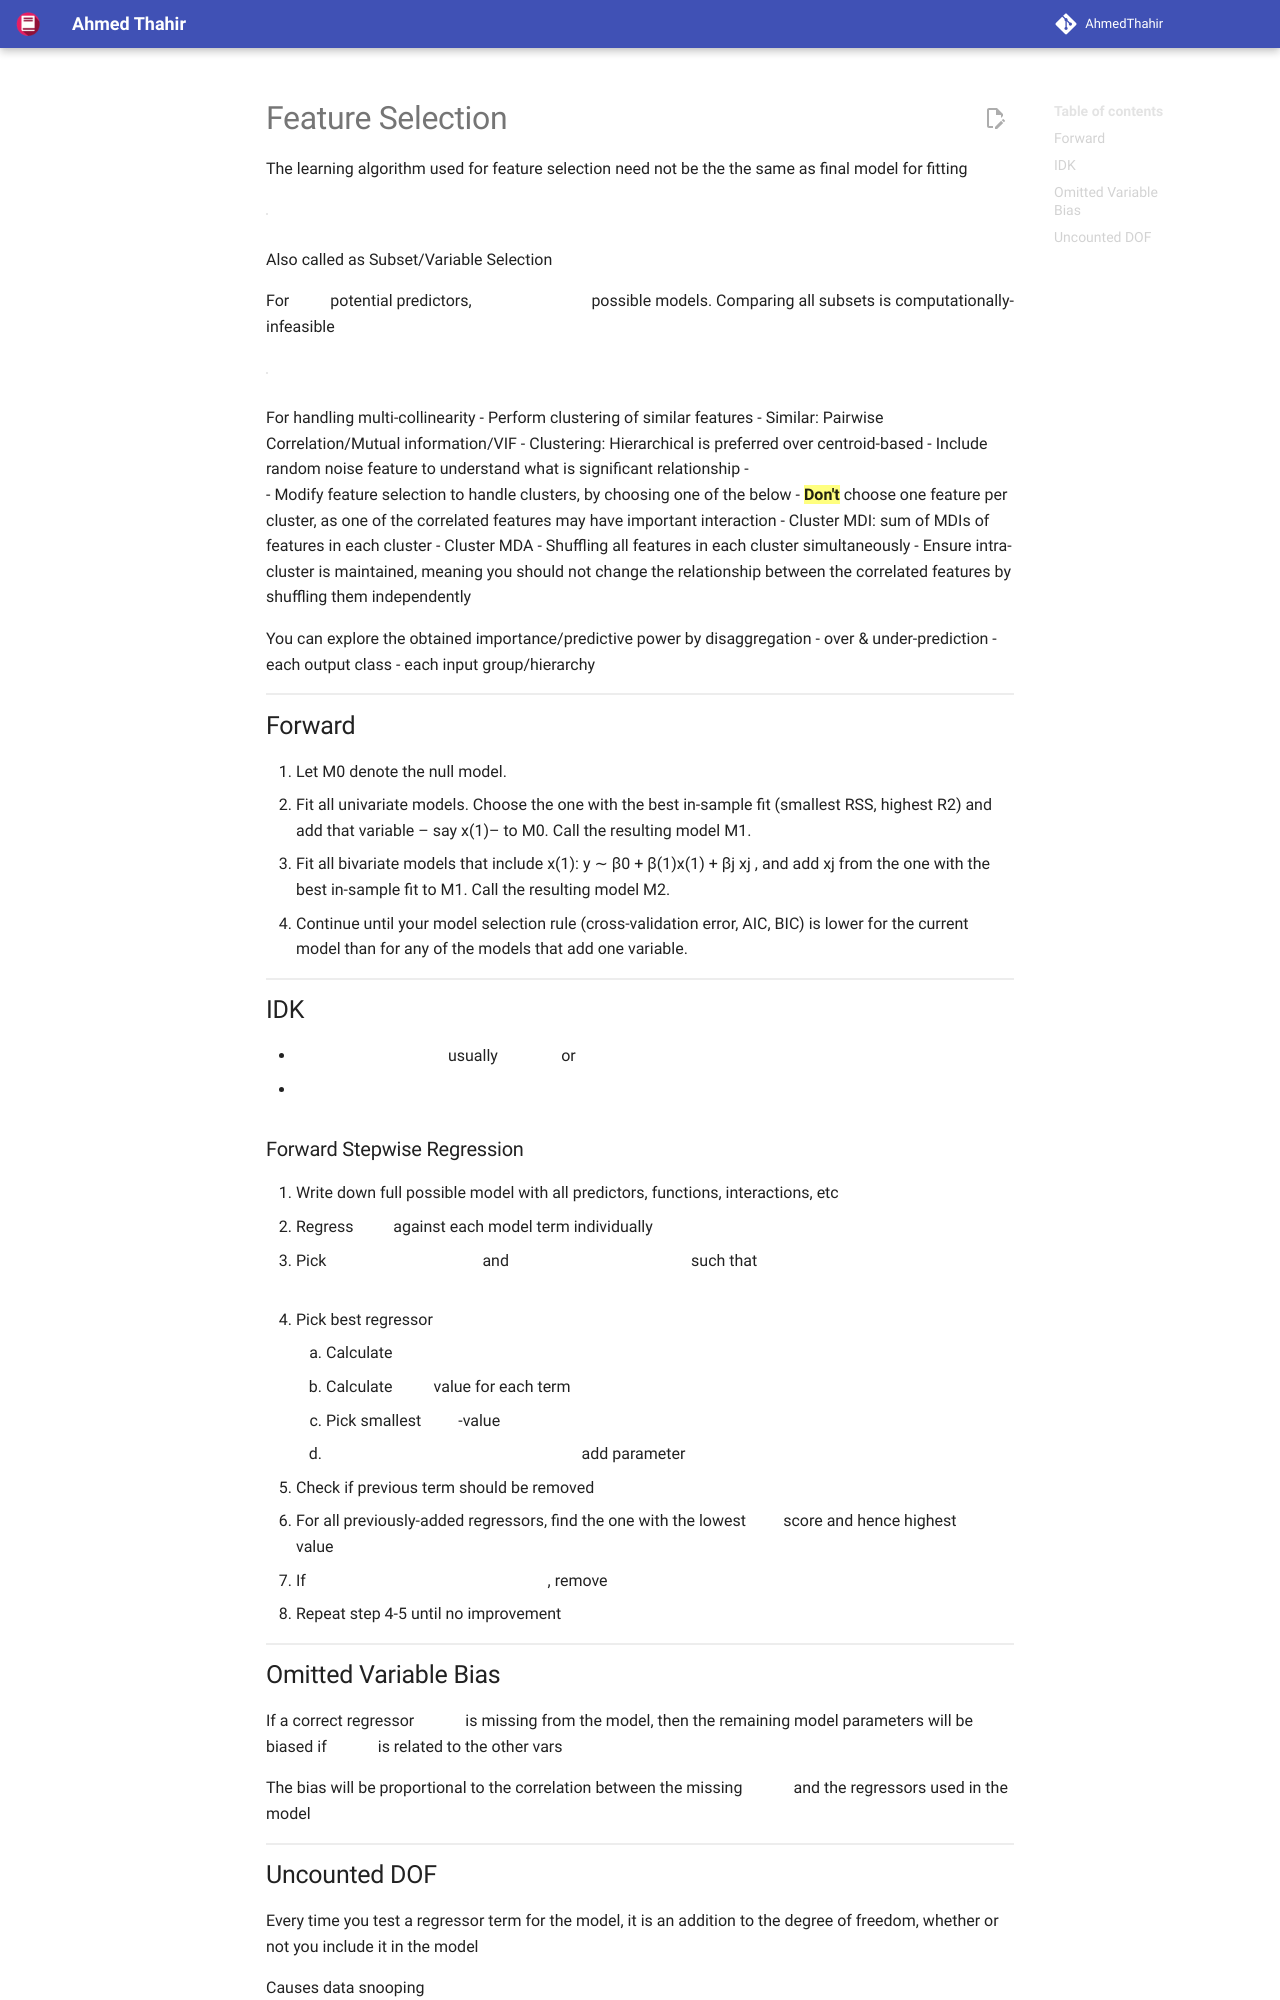

repository: AhmedThahir/AhmedThahir.github.io · page: CS_Electives/Machine_Learning/13_Feature_Selection/index.html · generator: mkdocs

# Feature Selection

The learning algorithm used for feature selection need not be the the same as final model for fitting

| Model  |                                             |
| ------ | ------------------------------------------- |
| Null   | $\beta_0 + u$                               |
| Subset | $\beta_0 + \sum_j^k' \beta_j x_j + u; k'<k$ |
| Full   | $\beta_0 + \sum_j^k \beta_j x_j + u$        |

Also called as Subset/Variable Selection

For $p$ potential predictors, $\exists \ 2^p$ possible models. Comparing all subsets is computationally-infeasible
